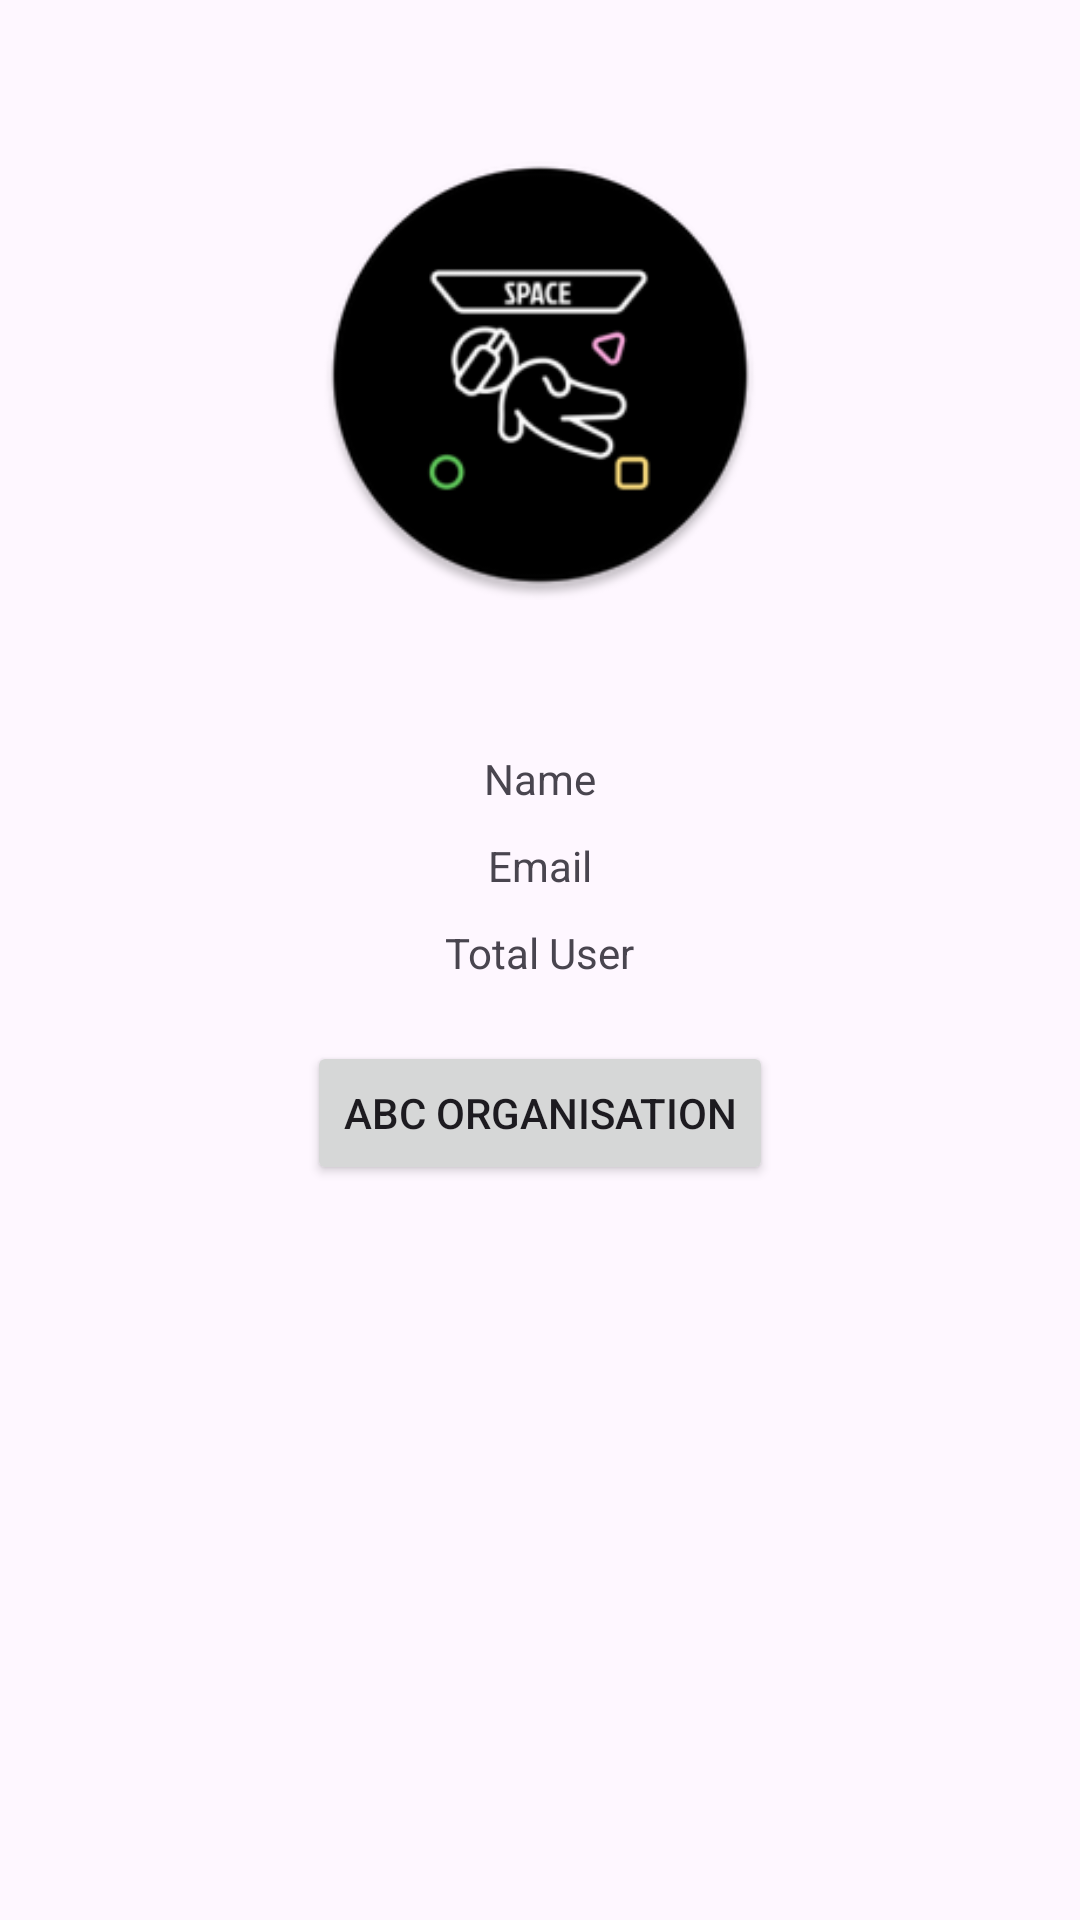

Here is an Android app screen rendered from its layout file. Give the layout XML and the strings, colors and styles it references.
<!-- AndroidManifest.xml: application theme Theme.SpaceApp -->
<!-- res/layout/activity_org_detail.xml -->
<?xml version="1.0" encoding="utf-8"?>
<RelativeLayout xmlns:android="http://schemas.android.com/apk/res/android"
    android:layout_width="match_parent"
    android:layout_height="match_parent">

    <ImageView
        android:id="@+id/orgLogo"
        android:layout_width="150dp"
        android:layout_height="150dp"
        android:layout_centerHorizontal="true"
        android:layout_marginTop="50dp"
        android:layout_marginBottom="50dp"
        android:src="@mipmap/spaceapp_logo_round"
        android:contentDescription="organisation Logo"/>

    <TextView
        android:id="@+id/orgName"
        android:layout_width="wrap_content"
        android:layout_height="wrap_content"
        android:layout_below="@+id/orgLogo"
        android:layout_centerHorizontal="true"
        android:layout_marginBottom="10dp"
        android:text="Name" />

    <TextView
        android:id="@+id/orgEmail"
        android:layout_width="wrap_content"
        android:layout_height="wrap_content"
        android:layout_below="@+id/orgName"
        android:layout_centerHorizontal="true"
        android:layout_marginBottom="10dp"
        android:text="Email" />

    <TextView
        android:id="@+id/totalUsers"
        android:layout_width="wrap_content"
        android:layout_height="wrap_content"
        android:layout_below="@+id/orgEmail"
        android:layout_centerHorizontal="true"
        android:layout_marginBottom="10dp"
        android:text="Total User" />

    <Button
        android:id="@+id/disableOrgButton"
        android:layout_width="wrap_content"
        android:layout_height="wrap_content"
        android:layout_below="@+id/totalUsers"
        android:layout_centerHorizontal="true"
        android:layout_marginTop="10dp"
        android:text="ABC Organisation" />

</RelativeLayout>
<!-- resources referenced by this layout -->
<resources>
  <!-- mipmap spaceapp_logo_round: png bitmap (mipmap-xhdpi, 5244 bytes) -->
  <style name="Theme.SpaceApp" parent="Base.Theme.SpaceApp" />
  <style name="Base.Theme.SpaceApp" parent="Theme.Material3.DayNight.NoActionBar">
          
          
      </style>
</resources>
